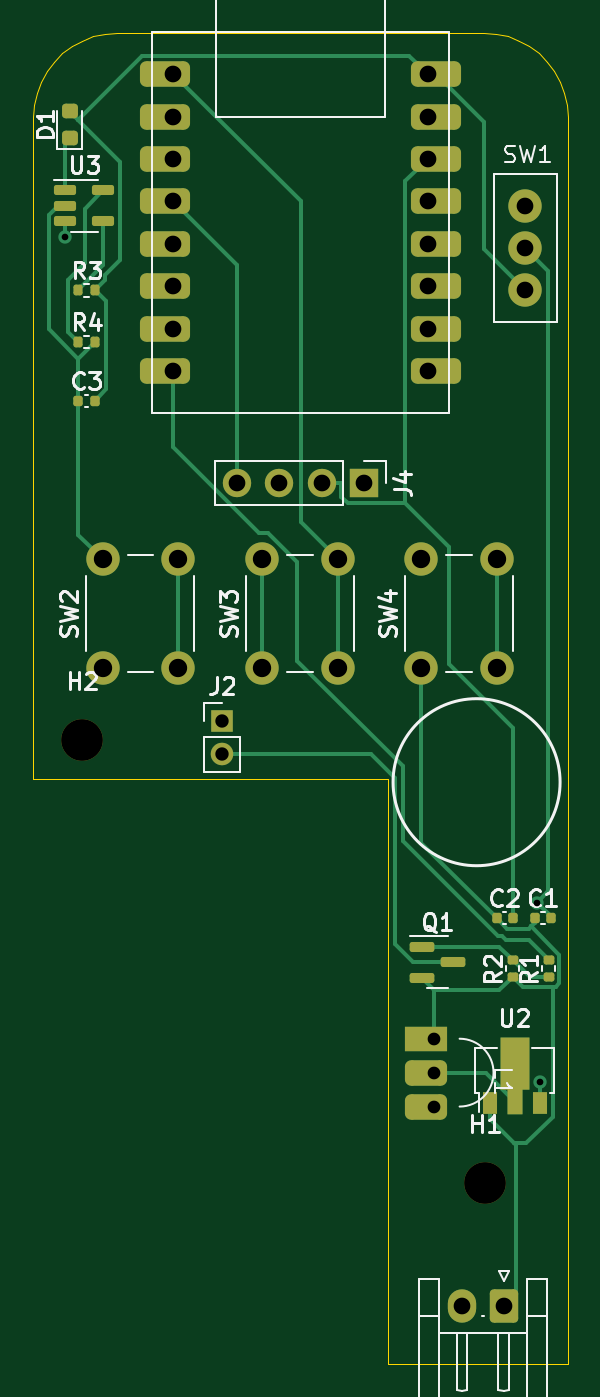
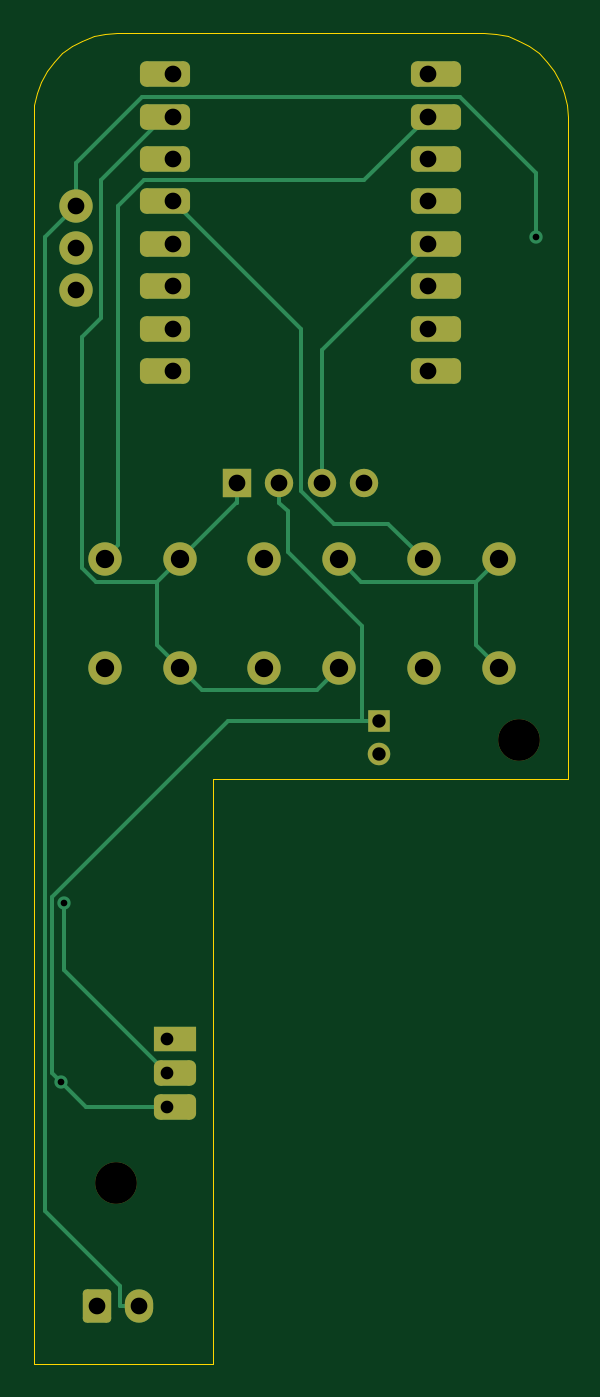
Circuit board: 11 layer files. Board 32.0 x 79.7 mm.
- bottom_copper: ThinkTankTimerVote-B_Cu.gbr (7627 bytes)
- bottom_mask: ThinkTankTimerVote-B_Mask.gbr (2903 bytes)
- paste: ThinkTankTimerVote-B_Paste.gbr (461 bytes)
- bottom_silk: ThinkTankTimerVote-B_Silkscreen.gbr (462 bytes)
- outline: ThinkTankTimerVote-Edge_Cuts.gbr (2205 bytes)
- top_copper: ThinkTankTimerVote-F_Cu.gbr (13279 bytes)
- top_mask: ThinkTankTimerVote-F_Mask.gbr (4753 bytes)
- paste: ThinkTankTimerVote-F_Paste.gbr (2846 bytes)
- top_silk: ThinkTankTimerVote-F_Silkscreen.gbr (28026 bytes)
- drill: ThinkTankTimerVote-NPTH.drl (357 bytes)
- drill: ThinkTankTimerVote-PTH.drl (1183 bytes)

=== bottom_copper: ThinkTankTimerVote-B_Cu.gbr (7627 bytes, source omitted) ===
=== bottom_mask: ThinkTankTimerVote-B_Mask.gbr (2903 bytes, source withheld) ===
=== paste: ThinkTankTimerVote-B_Paste.gbr ===
%TF.GenerationSoftware,KiCad,Pcbnew,7.0.7*%
%TF.CreationDate,2024-05-12T05:58:01-05:00*%
%TF.ProjectId,ThinkTankTimerVote,5468696e-6b54-4616-9e6b-54696d657256,rev?*%
%TF.SameCoordinates,Original*%
%TF.FileFunction,Paste,Bot*%
%TF.FilePolarity,Positive*%
%FSLAX46Y46*%
G04 Gerber Fmt 4.6, Leading zero omitted, Abs format (unit mm)*
G04 Created by KiCad (PCBNEW 7.0.7) date 2024-05-12 05:58:01*
%MOMM*%
%LPD*%
G01*
G04 APERTURE LIST*
G04 APERTURE END LIST*
M02*

=== bottom_silk: ThinkTankTimerVote-B_Silkscreen.gbr ===
%TF.GenerationSoftware,KiCad,Pcbnew,7.0.7*%
%TF.CreationDate,2024-05-12T05:58:01-05:00*%
%TF.ProjectId,ThinkTankTimerVote,5468696e-6b54-4616-9e6b-54696d657256,rev?*%
%TF.SameCoordinates,Original*%
%TF.FileFunction,Legend,Bot*%
%TF.FilePolarity,Positive*%
%FSLAX46Y46*%
G04 Gerber Fmt 4.6, Leading zero omitted, Abs format (unit mm)*
G04 Created by KiCad (PCBNEW 7.0.7) date 2024-05-12 05:58:01*
%MOMM*%
%LPD*%
G01*
G04 APERTURE LIST*
G04 APERTURE END LIST*
M02*

=== outline: ThinkTankTimerVote-Edge_Cuts.gbr ===
%TF.GenerationSoftware,KiCad,Pcbnew,7.0.7*%
%TF.CreationDate,2024-05-12T05:58:01-05:00*%
%TF.ProjectId,ThinkTankTimerVote,5468696e-6b54-4616-9e6b-54696d657256,rev?*%
%TF.SameCoordinates,Original*%
%TF.FileFunction,Profile,NP*%
%FSLAX46Y46*%
G04 Gerber Fmt 4.6, Leading zero omitted, Abs format (unit mm)*
G04 Created by KiCad (PCBNEW 7.0.7) date 2024-05-12 05:58:01*
%MOMM*%
%LPD*%
G01*
G04 APERTURE LIST*
%TA.AperFunction,Profile*%
%ADD10C,0.003779*%
%TD*%
G04 APERTURE END LIST*
D10*
X169750000Y-69115998D02*
X170255000Y-68611001D01*
X172120000Y-67592999D02*
X172817000Y-67440999D01*
X184529000Y-67390000D02*
X195529000Y-67390000D01*
X197606000Y-67842000D02*
X198231999Y-68183999D01*
X200326001Y-70981000D02*
X200478001Y-71677998D01*
X196938000Y-67592999D02*
X197606000Y-67842000D01*
X189793000Y-147099999D02*
X189793000Y-112099999D01*
X171452000Y-67842000D02*
X172120000Y-67592999D01*
X169323000Y-69687001D02*
X169750000Y-69115998D01*
X168981000Y-70313000D02*
X169323000Y-69687001D01*
X200529000Y-107245000D02*
X200529000Y-112099999D01*
X168529000Y-107245000D02*
X168529000Y-74476998D01*
X200529000Y-112099999D02*
X200529000Y-147099999D01*
X168580000Y-71677998D02*
X168732000Y-70981000D01*
X168529000Y-74476998D02*
X168529000Y-72390000D01*
X195529000Y-67390000D02*
X196241000Y-67440999D01*
X200529000Y-74476998D02*
X200529000Y-107245000D01*
X200478001Y-71677998D02*
X200529000Y-72390000D01*
X199735001Y-69687001D02*
X200077000Y-70313000D01*
X196241000Y-67440999D02*
X196938000Y-67592999D01*
X168529000Y-112099999D02*
X168529000Y-107245000D01*
X172817000Y-67440999D02*
X173529000Y-67390000D01*
X198231999Y-68183999D02*
X198803000Y-68611001D01*
X170255000Y-68611001D02*
X170826000Y-68183999D01*
X173529000Y-67390000D02*
X184529000Y-67390000D01*
X198803000Y-68611001D02*
X199307999Y-69115998D01*
X200077000Y-70313000D02*
X200326001Y-70981000D01*
X168529000Y-72390000D02*
X168580000Y-71677998D01*
X168732000Y-70981000D02*
X168981000Y-70313000D01*
X170826000Y-68183999D02*
X171452000Y-67842000D01*
X199307999Y-69115998D02*
X199735001Y-69687001D01*
X200529000Y-72390000D02*
X200529000Y-74476998D01*
X200529000Y-147099999D02*
X189793000Y-147099999D01*
X189793000Y-112099999D02*
X168529000Y-112099999D01*
M02*

=== top_copper: ThinkTankTimerVote-F_Cu.gbr (13279 bytes, source omitted) ===
=== top_mask: ThinkTankTimerVote-F_Mask.gbr ===
%TF.GenerationSoftware,KiCad,Pcbnew,7.0.7*%
%TF.CreationDate,2024-05-12T05:58:01-05:00*%
%TF.ProjectId,ThinkTankTimerVote,5468696e-6b54-4616-9e6b-54696d657256,rev?*%
%TF.SameCoordinates,Original*%
%TF.FileFunction,Soldermask,Top*%
%TF.FilePolarity,Negative*%
%FSLAX46Y46*%
G04 Gerber Fmt 4.6, Leading zero omitted, Abs format (unit mm)*
G04 Created by KiCad (PCBNEW 7.0.7) date 2024-05-12 05:58:01*
%MOMM*%
%LPD*%
G01*
G04 APERTURE LIST*
G04 Aperture macros list*
%AMRoundRect*
0 Rectangle with rounded corners*
0 $1 Rounding radius*
0 $2 $3 $4 $5 $6 $7 $8 $9 X,Y pos of 4 corners*
0 Add a 4 corners polygon primitive as box body*
4,1,4,$2,$3,$4,$5,$6,$7,$8,$9,$2,$3,0*
0 Add four circle primitives for the rounded corners*
1,1,$1+$1,$2,$3*
1,1,$1+$1,$4,$5*
1,1,$1+$1,$6,$7*
1,1,$1+$1,$8,$9*
0 Add four rect primitives between the rounded corners*
20,1,$1+$1,$2,$3,$4,$5,0*
20,1,$1+$1,$4,$5,$6,$7,0*
20,1,$1+$1,$6,$7,$8,$9,0*
20,1,$1+$1,$8,$9,$2,$3,0*%
%AMFreePoly0*
4,1,9,3.862500,-0.866500,0.737500,-0.866500,0.737500,-0.450000,-0.737500,-0.450000,-0.737500,0.450000,0.737500,0.450000,0.737500,0.866500,3.862500,0.866500,3.862500,-0.866500,3.862500,-0.866500,$1*%
G04 Aperture macros list end*
%ADD10C,2.000000*%
%ADD11RoundRect,0.140000X-0.140000X-0.170000X0.140000X-0.170000X0.140000X0.170000X-0.140000X0.170000X0*%
%ADD12RoundRect,0.150000X-0.587500X-0.150000X0.587500X-0.150000X0.587500X0.150000X-0.587500X0.150000X0*%
%ADD13R,0.900000X1.300000*%
%ADD14FreePoly0,90.000000*%
%ADD15RoundRect,0.135000X-0.135000X-0.185000X0.135000X-0.185000X0.135000X0.185000X-0.135000X0.185000X0*%
%ADD16R,1.700000X1.700000*%
%ADD17O,1.700000X1.700000*%
%ADD18RoundRect,0.135000X0.185000X-0.135000X0.185000X0.135000X-0.185000X0.135000X-0.185000X-0.135000X0*%
%ADD19RoundRect,0.381000X-1.119000X-0.381000X1.119000X-0.381000X1.119000X0.381000X-1.119000X0.381000X0*%
%ADD20C,2.500000*%
%ADD21RoundRect,0.150000X-0.512500X-0.150000X0.512500X-0.150000X0.512500X0.150000X-0.512500X0.150000X0*%
%ADD22R,2.524000X1.524000*%
%ADD23RoundRect,0.381000X-0.881000X-0.381000X0.881000X-0.381000X0.881000X0.381000X-0.881000X0.381000X0*%
%ADD24RoundRect,0.250000X0.600000X0.750000X-0.600000X0.750000X-0.600000X-0.750000X0.600000X-0.750000X0*%
%ADD25O,1.700000X2.000000*%
%ADD26RoundRect,0.218750X0.256250X-0.218750X0.256250X0.218750X-0.256250X0.218750X-0.256250X-0.218750X0*%
%ADD27R,1.350000X1.350000*%
%ADD28O,1.350000X1.350000*%
G04 APERTURE END LIST*
D10*
%TO.C,SW3*%
X182245000Y-105410000D03*
X182245000Y-98910000D03*
X186745000Y-105410000D03*
X186745000Y-98910000D03*
%TD*%
D11*
%TO.C,C2*%
X196271000Y-120396000D03*
X197231000Y-120396000D03*
%TD*%
D12*
%TO.C,Q1*%
X191800000Y-122113000D03*
X191800000Y-124013000D03*
X193675000Y-123063000D03*
%TD*%
D13*
%TO.C,U2*%
X195858000Y-131490000D03*
D14*
X197358000Y-131402500D03*
D13*
X198858000Y-131490000D03*
%TD*%
D11*
%TO.C,C1*%
X198557000Y-120396000D03*
X199517000Y-120396000D03*
%TD*%
D15*
%TO.C,R4*%
X171214000Y-85904000D03*
X172234000Y-85904000D03*
%TD*%
D10*
%TO.C,SW2*%
X172665000Y-105410000D03*
X172665000Y-98910000D03*
X177165000Y-105410000D03*
X177165000Y-98910000D03*
%TD*%
D16*
%TO.C,J4*%
X188341000Y-94361000D03*
D17*
X185801000Y-94361000D03*
X183261000Y-94361000D03*
X180721000Y-94361000D03*
%TD*%
D18*
%TO.C,R2*%
X197231000Y-123952000D03*
X197231000Y-122932000D03*
%TD*%
D19*
%TO.C,U1*%
X192651000Y-87630000D03*
X192651000Y-85090000D03*
X192651000Y-82550000D03*
X192651000Y-80010000D03*
X192651000Y-77470000D03*
X176411000Y-69850000D03*
X176411000Y-72390000D03*
X176411000Y-74930000D03*
X176411000Y-77470000D03*
X176411000Y-80010000D03*
X176411000Y-82550000D03*
X176411000Y-85090000D03*
X176411000Y-87630000D03*
X192651000Y-69850000D03*
X192651000Y-72390000D03*
X192651000Y-74930000D03*
%TD*%
D10*
%TO.C,SW1*%
X197993000Y-77724000D03*
X197993000Y-80264000D03*
X197993000Y-82804000D03*
%TD*%
D11*
%TO.C,C3*%
X171224000Y-89408000D03*
X172184000Y-89408000D03*
%TD*%
D20*
%TO.C,H1*%
X195580000Y-136271000D03*
%TD*%
D21*
%TO.C,U3*%
X170445000Y-76774000D03*
X170445000Y-77724000D03*
X170445000Y-78674000D03*
X172720000Y-78674000D03*
X172720000Y-76774000D03*
%TD*%
D20*
%TO.C,H2*%
X171450000Y-109728000D03*
%TD*%
D10*
%TO.C,SW4*%
X191770000Y-105410000D03*
X191770000Y-98910000D03*
X196270000Y-105410000D03*
X196270000Y-98910000D03*
%TD*%
D22*
%TO.C,L1*%
X192032000Y-127635000D03*
D23*
X192032000Y-129667000D03*
X192032000Y-131699000D03*
%TD*%
D24*
%TO.C,J1*%
X196703000Y-143644500D03*
D25*
X194203000Y-143644500D03*
%TD*%
D26*
%TO.C,D1*%
X170688000Y-73660000D03*
X170688000Y-72085000D03*
%TD*%
D27*
%TO.C,J2*%
X179832000Y-108585000D03*
D28*
X179832000Y-110585000D03*
%TD*%
D15*
%TO.C,R3*%
X171214000Y-82804000D03*
X172234000Y-82804000D03*
%TD*%
D18*
%TO.C,R1*%
X199390000Y-123952000D03*
X199390000Y-122932000D03*
%TD*%
M02*

=== paste: ThinkTankTimerVote-F_Paste.gbr (2846 bytes, source withheld) ===
=== top_silk: ThinkTankTimerVote-F_Silkscreen.gbr (28026 bytes, source omitted) ===
=== drill: ThinkTankTimerVote-NPTH.drl ===
M48
; DRILL file {KiCad 7.0.7} date Sun May 12 05:58:03 2024
; FORMAT={-:-/ absolute / inch / decimal}
; #@! TF.CreationDate,2024-05-12T05:58:03-05:00
; #@! TF.GenerationSoftware,Kicad,Pcbnew,7.0.7
; #@! TF.FileFunction,NonPlated,1,2,NPTH
FMAT,2
INCH
; #@! TA.AperFunction,NonPlated,NPTH,ComponentDrill
T1C0.0984
%
G90
G05
T1
X6.75Y-4.32
X7.7Y-5.365
T0
M30

=== drill: ThinkTankTimerVote-PTH.drl ===
M48
; DRILL file {KiCad 7.0.7} date Sun May 12 05:58:03 2024
; FORMAT={-:-/ absolute / inch / decimal}
; #@! TF.CreationDate,2024-05-12T05:58:03-05:00
; #@! TF.GenerationSoftware,Kicad,Pcbnew,7.0.7
; #@! TF.FileFunction,Plated,1,2,PTH
FMAT,2
INCH
; #@! TA.AperFunction,Plated,PTH,ViaDrill
T1C0.0157
; #@! TA.AperFunction,Plated,PTH,ComponentDrill
T2C0.0300
; #@! TA.AperFunction,Plated,PTH,ComponentDrill
T3C0.0315
; #@! TA.AperFunction,Plated,PTH,ComponentDrill
T4C0.0394
; #@! TA.AperFunction,Plated,PTH,ComponentDrill
T5C0.0433
%
G90
G05
T1
X6.7104Y-3.1337
X7.8226Y-4.7038
X7.8291Y-5.127
T2
X7.58Y-5.025
X7.58Y-5.105
X7.58Y-5.185
T3
X7.08Y-4.275
X7.08Y-4.3537
T4
X6.965Y-2.75
X6.965Y-2.85
X6.965Y-2.95
X6.965Y-3.05
X6.965Y-3.15
X6.965Y-3.25
X6.965Y-3.35
X6.965Y-3.45
X7.115Y-3.715
X7.215Y-3.715
X7.315Y-3.715
X7.415Y-3.715
X7.565Y-2.75
X7.565Y-2.85
X7.565Y-2.95
X7.565Y-3.05
X7.565Y-3.15
X7.565Y-3.25
X7.565Y-3.35
X7.565Y-3.45
X7.6458Y-5.6553
X7.7442Y-5.6553
X7.795Y-3.06
X7.795Y-3.16
X7.795Y-3.26
T5
X6.7978Y-3.8941
X6.7978Y-4.15
X6.975Y-3.8941
X6.975Y-4.15
X7.175Y-3.8941
X7.175Y-4.15
X7.3522Y-3.8941
X7.3522Y-4.15
X7.55Y-3.8941
X7.55Y-4.15
X7.7272Y-3.8941
X7.7272Y-4.15
T0
M30

